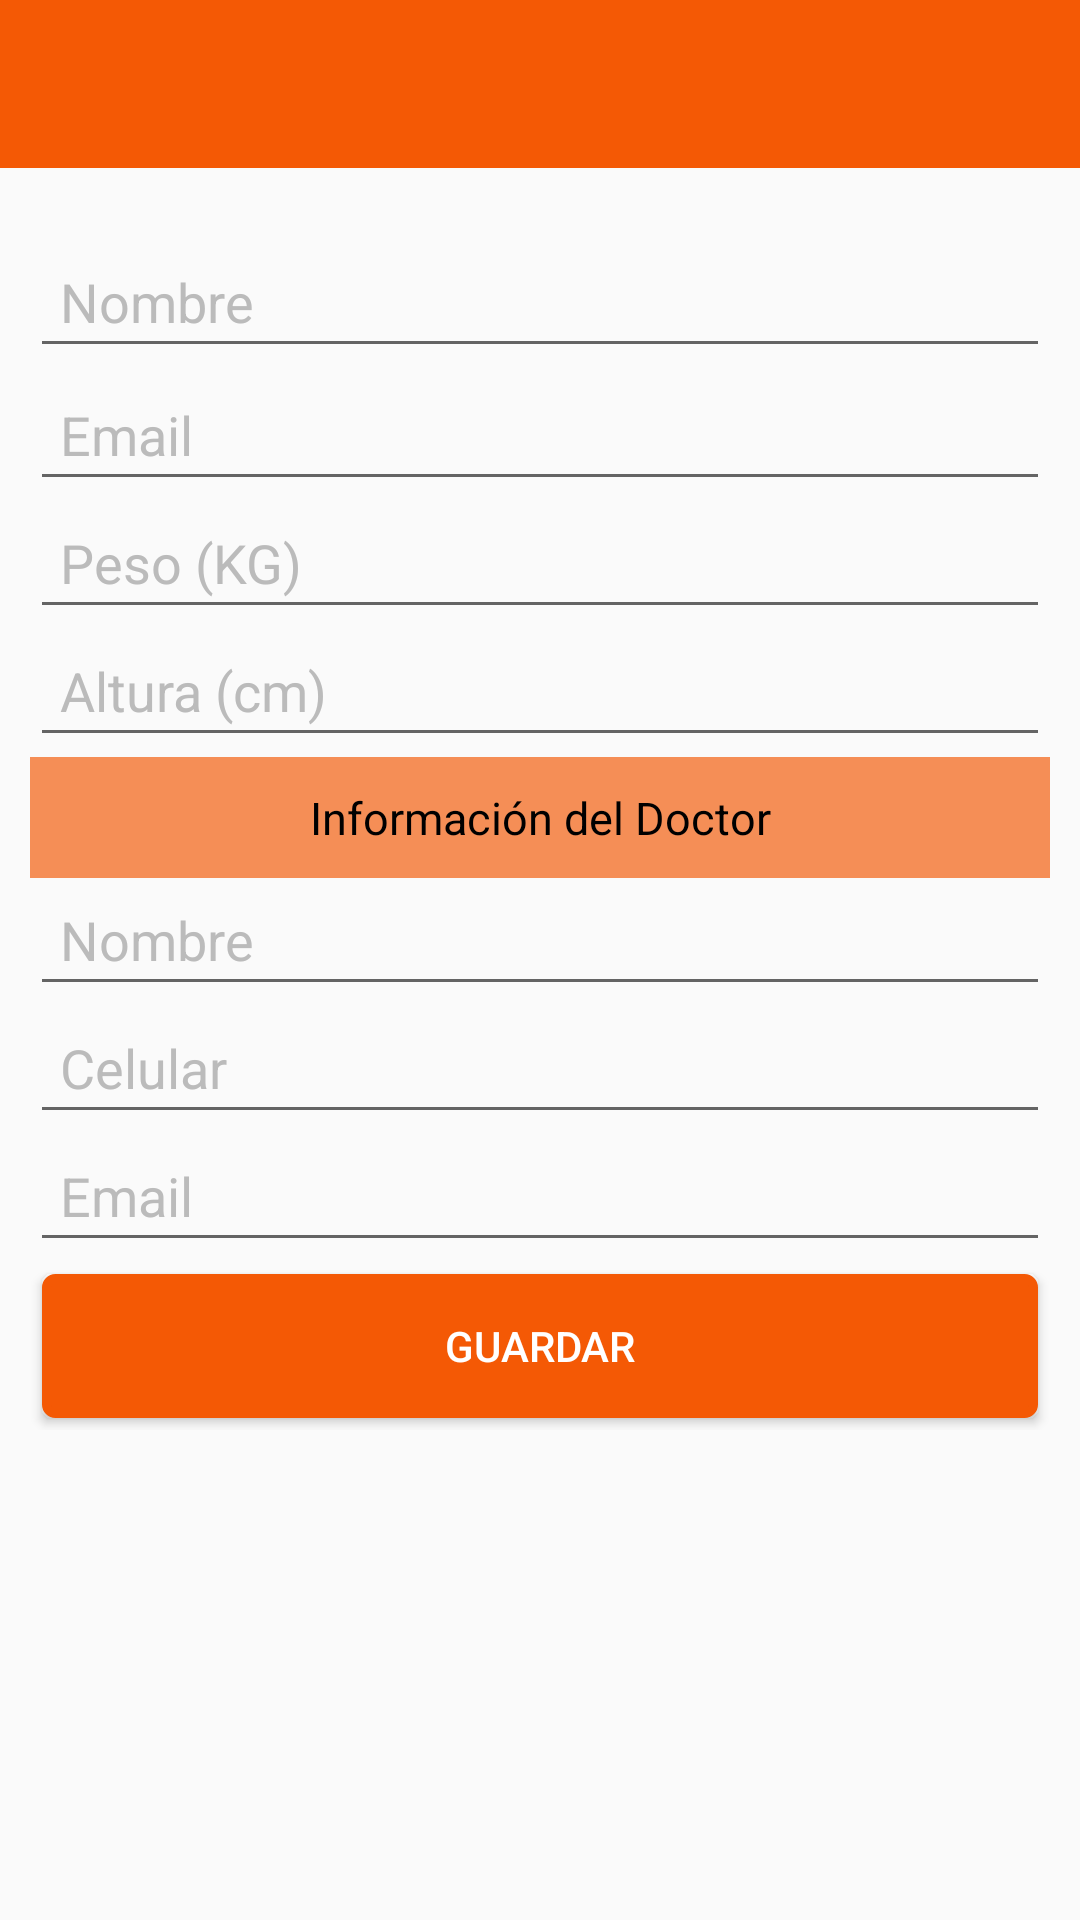

Layout XML and referenced resources for this Android screen:
<!-- AndroidManifest.xml: application theme AppTheme -->
<!-- res/layout/activity_profile.xml -->
<?xml version="1.0" encoding="utf-8"?>
<android.support.v4.widget.DrawerLayout
    xmlns:android="http://schemas.android.com/apk/res/android"
    xmlns:tools="http://schemas.android.com/tools"
    xmlns:app="http://schemas.android.com/apk/res-auto"
    android:id="@+id/drawer_layout"
    tools:context="com.example.root.diabetesapp.MainActivity"
    android:layout_width="match_parent"
    android:layout_height="match_parent">

<ScrollView
    xmlns:android="http://schemas.android.com/apk/res/android"
    xmlns:tools="http://schemas.android.com/tools"
    android:id="@+id/activity_main"
    android:layout_width="fill_parent"
    android:layout_height="match_parent"
    tools:context="com.example.root.diabetesapp.MainActivity"
    >


    <FrameLayout
        android:layout_width="match_parent"
        android:layout_height="wrap_content">

    <RelativeLayout
        android:layout_width="match_parent"
        android:layout_height="match_parent">

        <include layout="@layout/toolbar"/>

        <LinearLayout
            android:orientation="vertical"
            android:layout_width="match_parent"
            android:layout_height="wrap_content"
            android:padding="10dp"
            android:layout_centerHorizontal="true"
            android:layout_alignParentTop="true"
            android:layout_alignParentBottom="true"
            android:layout_marginTop="70dp">

            <EditText
                android:id="@+id/name_profile"
                android:layout_width="match_parent"
                android:layout_height="wrap_content"
                android:layout_marginTop="-2dp"
                android:padding="10dp"
                android:hint="Nombre"
                android:textColorHint="#bbbbbb"/>

            <EditText
                android:id="@+id/email_profile"
                android:layout_width="match_parent"
                android:layout_height="wrap_content"
                android:padding="10dp"
                android:hint="Email"
                android:inputType="textEmailAddress"
                android:textColorHint="#bbbbbb"/>

            <EditText
                android:id="@+id/weight_profile"
                android:layout_width="match_parent"
                android:layout_height="wrap_content"
                android:layout_marginTop="-2dp"
                android:padding="10dp"
                android:inputType="number"
                android:hint="Peso (KG)"
                android:textColorHint="#bbbbbb"/>

            <EditText
                android:id="@+id/height_profile"
                android:layout_width="match_parent"
                android:layout_height="wrap_content"
                android:layout_marginTop="-2dp"
                android:padding="10dp"
                android:inputType="number"
                android:hint="Altura (cm)"
                android:textColorHint="#bbbbbb"/>

            <TextView
                android:layout_width="match_parent"
                android:layout_height="wrap_content"
                android:text="Información del Doctor"
                android:background="@color/orange6"
                android:id="@+id/textView3"
                android:textSize="15dp"
                android:textColor="#000"
                android:padding="10dp"
                android:textAlignment="center"
                android:layout_alignParentLeft="true"
                android:layout_alignParentStart="true" />

            <EditText
                android:id="@+id/doctor_name_profile"
                android:layout_width="match_parent"
                android:layout_height="wrap_content"
                android:layout_marginTop="-2dp"
                android:padding="10dp"
                android:hint="Nombre"
                android:textColorHint="#bbbbbb"/>

            <EditText
                android:id="@+id/doctor_cel_profile"
                android:layout_width="match_parent"
                android:layout_height="wrap_content"
                android:layout_marginTop="-2dp"
                android:padding="10dp"
                android:inputType="number"
                android:hint="Celular"
                android:textColorHint="#bbbbbb"/>

            <EditText
                android:id="@+id/doctor_email_profile"
                android:layout_width="match_parent"
                android:layout_height="wrap_content"
                android:layout_marginTop="-2dp"
                android:padding="10dp"
                android:inputType="textEmailAddress"
                android:hint="Email"
                android:textColorHint="#bbbbbb"/>

            <Button
                android:id="@+id/btnSave_profile"
                android:layout_width="match_parent"
                android:layout_height="wrap_content"
                android:padding="10dp"
                android:layout_margin="4dp"
                android:text="Guardar"
                android:onClick="saveProfile"
                android:background="@drawable/button1"
                android:textColor="#FFF"
                />

        </LinearLayout>

    </RelativeLayout>

    </FrameLayout>

</ScrollView>

<android.support.design.widget.NavigationView
android:id="@+id/nav_view"
android:layout_width="wrap_content"
android:layout_height="match_parent"
android:layout_gravity="start"
android:fitsSystemWindows="true"
app:headerLayout="@layout/nav_header_drawer_reference"
app:menu="@menu/activity_drawer_reference_drawer" />

    </android.support.v4.widget.DrawerLayout>
<!-- res/layout/toolbar.xml (included above) -->
<android.support.design.widget.AppBarLayout
    xmlns:android="http://schemas.android.com/apk/res/android"
    xmlns:app="http://schemas.android.com/apk/res-auto"
    xmlns:tools="http://schemas.android.com/tools"
    android:layout_width="match_parent"
    android:layout_height="wrap_content"
    android:theme="@style/AppTheme.AppBarOverlay">

        <android.support.v7.widget.Toolbar
            android:id="@+id/toolbar"
            android:layout_width="match_parent"
            android:layout_height="?attr/actionBarSize"
            android:background="?attr/colorPrimary"
            app:popupTheme="@style/AppTheme.PopupOverlay" />

</android.support.design.widget.AppBarLayout>
<!-- res/layout/nav_header_drawer_reference.xml (included above) -->
<?xml version="1.0" encoding="utf-8"?>
<LinearLayout xmlns:android="http://schemas.android.com/apk/res/android"
    xmlns:app="http://schemas.android.com/apk/res-auto"
    android:layout_width="match_parent"
    android:layout_height="@dimen/nav_header_height"
    android:background="@drawable/side_nav_bar"
    android:gravity="bottom"
    android:orientation="vertical"
    android:paddingBottom="@dimen/activity_vertical_margin"
    android:paddingLeft="@dimen/activity_horizontal_margin"
    android:paddingRight="@dimen/activity_horizontal_margin"
    android:paddingTop="@dimen/activity_vertical_margin"
    android:theme="@style/ThemeOverlay.AppCompat.Dark">

    <TextView
        android:layout_width="match_parent"
        android:layout_height="wrap_content"
        android:paddingTop="@dimen/nav_header_vertical_spacing"
        android:text="Medidor de Glucosa"
        android:textAppearance="@style/TextAppearance.AppCompat.Body1" />

    

</LinearLayout>
<!-- resources referenced by this layout -->
<resources>
  <color name="orange6">#aaf45905</color>
  <dimen name="activity_horizontal_margin">16dp</dimen>
  <dimen name="activity_vertical_margin">16dp</dimen>
  <dimen name="nav_header_height">70dp</dimen>
  <dimen name="nav_header_vertical_spacing">16dp</dimen>
  <!-- drawable button1 (drawable) -->
  <?xml version="1.0" encoding="utf-8"?>
  <selector
      xmlns:android="http://schemas.android.com/apk/res/android">
  
      <item android:state_pressed="true">
          <shape>
              <gradient
                  android:startColor="@color/yellow1"
                  android:endColor="@color/yellow1"
                  android:angle="270" />
              <stroke
                  android:width="3dp"
                  android:color="@color/grey05" />
              <corners
                  android:radius="3dp" />
              <padding
                  android:left="10dp"
                  android:top="10dp"
                  android:right="10dp"
                  android:bottom="10dp" />
          </shape>
      </item>
  
      <item android:state_focused="true" >
          <shape>
              <gradient
                  android:endColor="@color/orange4"
                  android:startColor="@color/orange5"
                  android:angle="270" />
              <stroke
                  android:width="3dp"
                  android:color="@color/grey05" />
              <corners
                  android:radius="3dp" />
              <padding
                  android:left="10dp"
                  android:top="10dp"
                  android:right="10dp"
                  android:bottom="10dp" />
          </shape>
      </item>
  
      <item>
          <shape>
              <gradient
                  android:endColor="@color/orange4"
                  android:startColor="@color/orange4"
                  android:angle="270" />
              <stroke
                  android:width="3dp"
                  android:color="@color/orange4" />
              <corners
                  android:radius="3dp" />
              <padding
                  android:left="10dp"
                  android:top="10dp"
                  android:right="10dp"
                  android:bottom="10dp" />
          </shape>
      </item>
  </selector>
  <!-- drawable side_nav_bar (drawable) -->
  <shape xmlns:android="http://schemas.android.com/apk/res/android"
      android:shape="rectangle">
      <gradient
          android:angle="135"
          android:centerColor="@color/orange4"
          android:endColor="@color/orange5"
          android:startColor="@color/orange5"
          android:type="linear" />
  </shape>
  <style name="AppTheme.AppBarOverlay" parent="ThemeOverlay.AppCompat.Dark.ActionBar">
  
      </style>
  <style name="AppTheme" parent="Theme.AppCompat.Light.NoActionBar">
          
          <item name="colorPrimary">@color/colorPrimary</item>
          <item name="colorPrimaryDark">@color/colorPrimaryDark</item>
          <item name="colorAccent">@color/colorAccent</item>
      </style>
  <color name="yellow1">#e7ab07</color>
  <color name="grey05">#CCC</color>
  <color name="orange4">#f45905</color>
  <color name="orange5">#f45905</color>
  <color name="colorPrimary">#f45905</color>
  <color name="colorPrimaryDark">#f45905</color>
  <color name="colorAccent">#e7ab07</color>
</resources>
